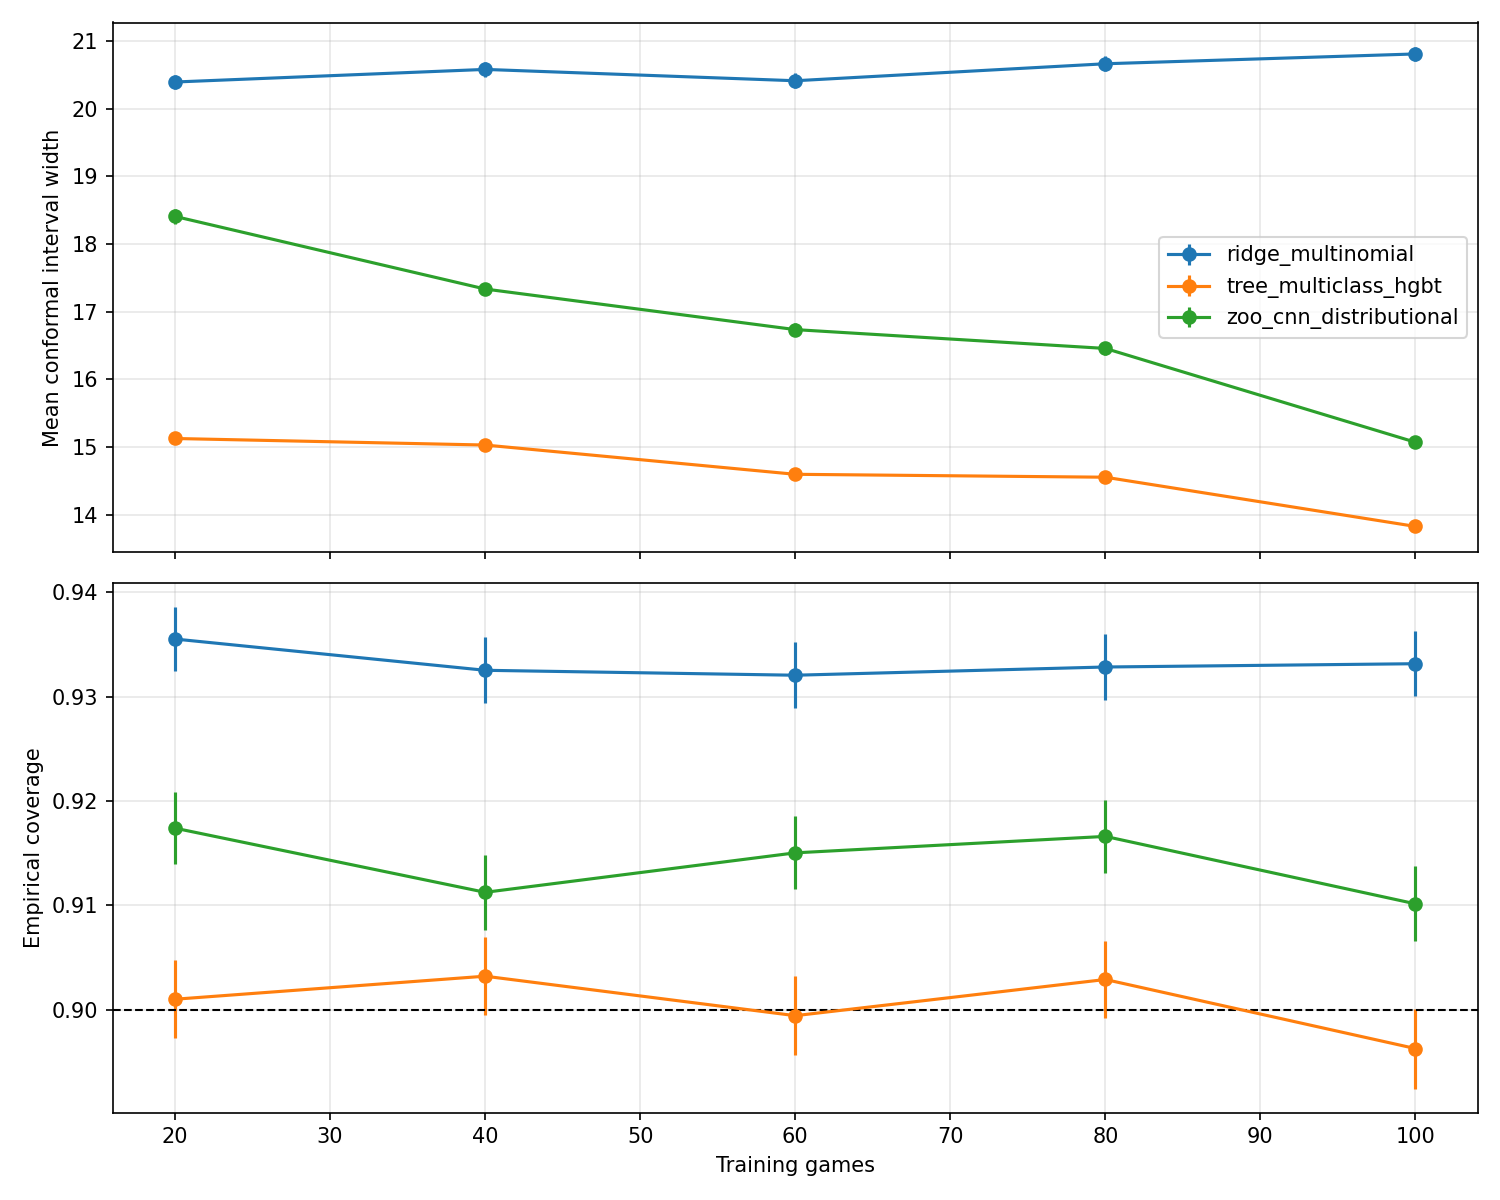

The data file committed next to this chart (first rows):
model, n_train, n_plays, mean_width, std_width, se_width, n_test, coverage, nll, mean_q, std_q, seed, alpha, timestamp
ridge_multinomial, 20, 878, 20.39, 8.326, 0.1045, 6343, 0.9355, 2.988, 0.1982, 0.3987, 123, 0.1, 2026-02-11T03:31:15.143020+00:00
tree_multiclass_hgbt, 20, 878, 15.13, 3.717, 0.04667, 6343, 0.901, 4.672, 4.735, 0.6619, 123, 0.1, 2026-02-11T03:31:15.143031+00:00
zoo_cnn_distributional, 20, 878, 18.41, 9.022, 0.1133, 6343, 0.9174, 6.583, 2.483, 1.477, 123, 0.1, 2026-02-11T03:31:15.143033+00:00
ridge_multinomial, 40, 1753, 20.58, 8.738, 0.1097, 6343, 0.9325, 2.938, 0.3029, 0.5764, 123, 0.1, 2026-02-11T03:32:29.655793+00:00
tree_multiclass_hgbt, 40, 1753, 15.03, 2.832, 0.03556, 6343, 0.9032, 4.493, 5.085, 0.5242, 123, 0.1, 2026-02-11T03:32:29.655801+00:00
zoo_cnn_distributional, 40, 1753, 17.33, 5.774, 0.0725, 6343, 0.9112, 6.911, 2.897, 0.5319, 123, 0.1, 2026-02-11T03:32:29.655802+00:00
ridge_multinomial, 60, 2620, 20.41, 8.755, 0.1099, 6343, 0.9321, 2.925, 0.2032, 0.4024, 123, 0.1, 2026-02-11T03:34:03.600933+00:00
tree_multiclass_hgbt, 60, 2620, 14.6, 2.733, 0.03432, 6343, 0.8994, 4.361, 4.87, 0.6058, 123, 0.1, 2026-02-11T03:34:03.600941+00:00
zoo_cnn_distributional, 60, 2620, 16.74, 7.489, 0.09403, 6343, 0.915, 6.696, 1.648, 1.259, 123, 0.1, 2026-02-11T03:34:03.600943+00:00
ridge_multinomial, 80, 3485, 20.66, 8.815, 0.1107, 6343, 0.9328, 2.913, 0.1696, 0.4152, 123, 0.1, 2026-02-11T03:35:58.224292+00:00
tree_multiclass_hgbt, 80, 3485, 14.56, 2.539, 0.03188, 6343, 0.9029, 4.211, 4.675, 0.4794, 123, 0.1, 2026-02-11T03:35:58.224301+00:00
zoo_cnn_distributional, 80, 3485, 16.46, 7.472, 0.09382, 6343, 0.9166, 7.124, 1.438, 1.205, 123, 0.1, 2026-02-11T03:35:58.224303+00:00
ridge_multinomial, 100, 4403, 20.81, 8.665, 0.1088, 6343, 0.9332, 2.908, 0.1176, 0.3222, 123, 0.1, 2026-02-11T03:38:03.895021+00:00
tree_multiclass_hgbt, 100, 4403, 13.83, 2.089, 0.02622, 6343, 0.8963, 4.026, 4.129, 0.335, 123, 0.1, 2026-02-11T03:38:03.895030+00:00
zoo_cnn_distributional, 100, 4403, 15.07, 5.373, 0.06747, 6343, 0.9101, 6.404, 1.261, 0.7735, 123, 0.1, 2026-02-11T03:38:03.895031+00:00
